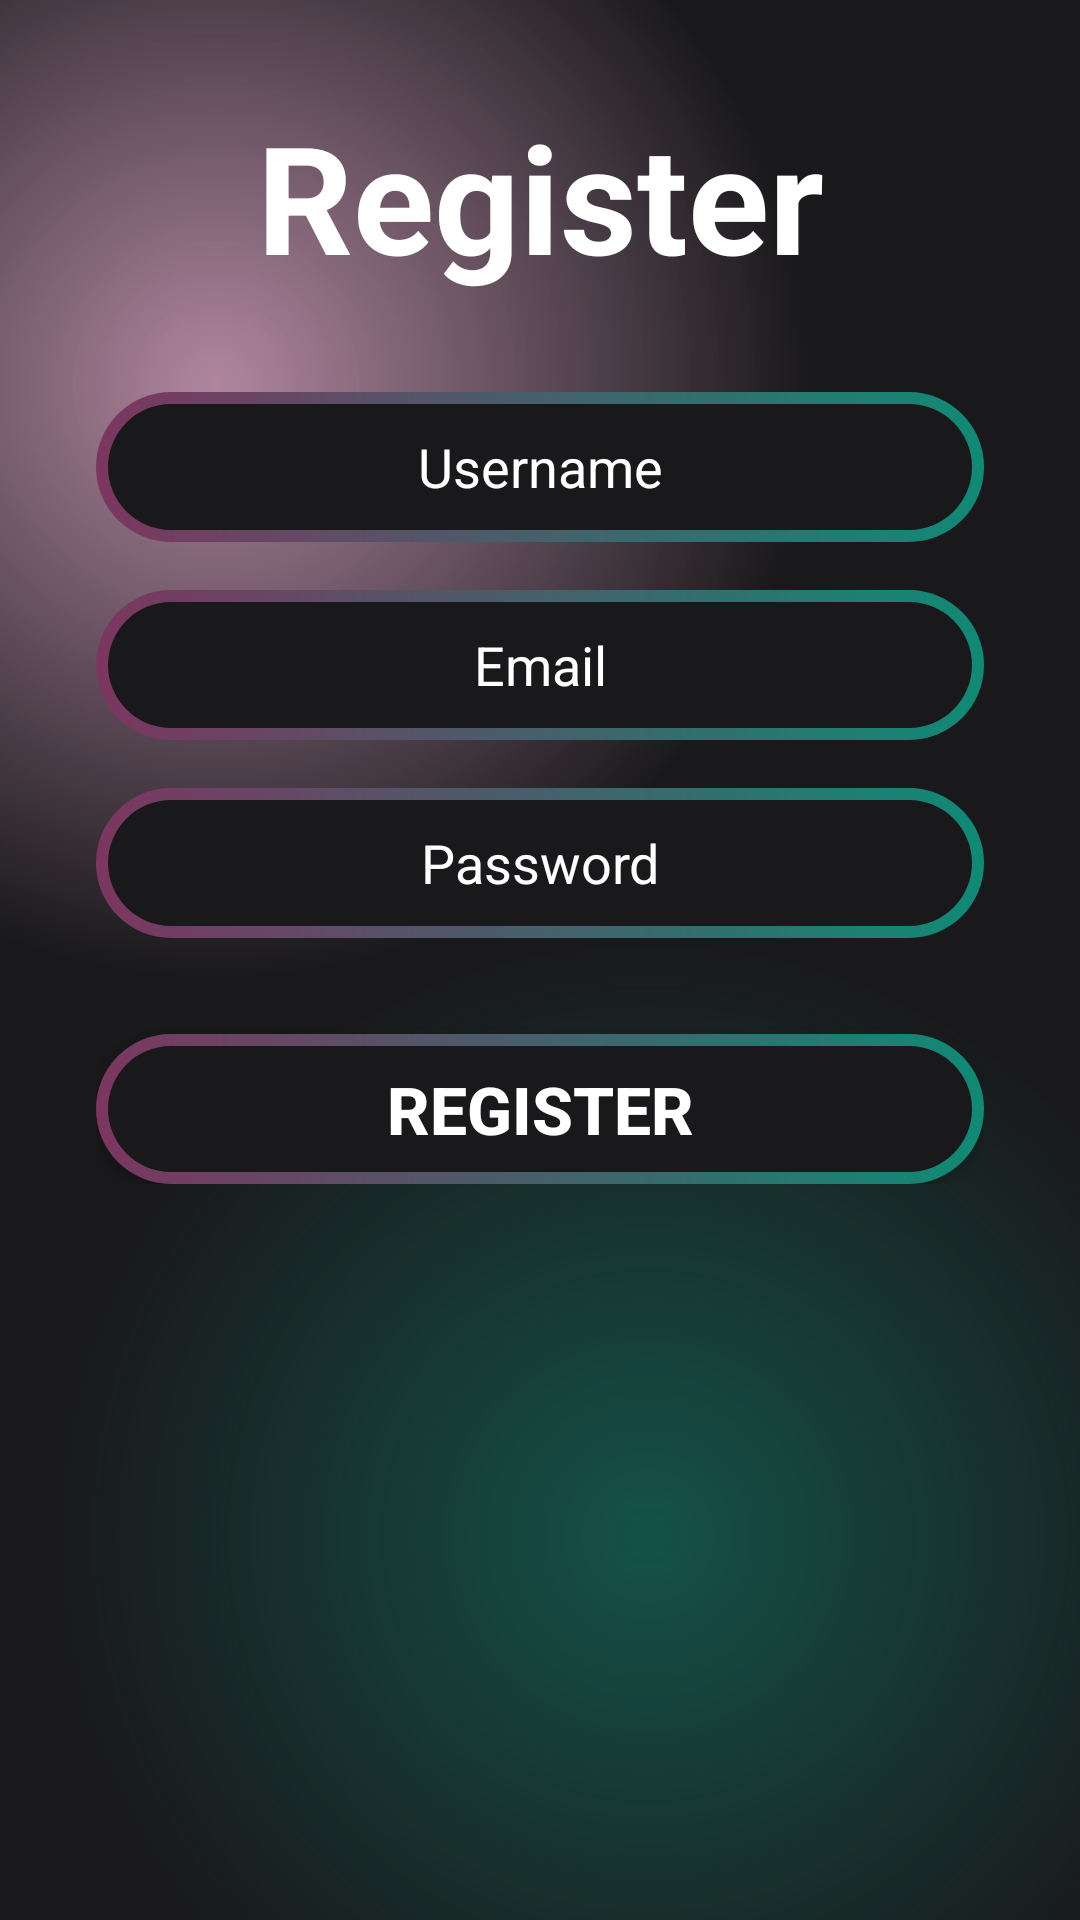

Write the Android layout XML for this screen, with the resource values it uses.
<!-- AndroidManifest.xml: application theme Theme.Movies_app -->
<!-- res/layout/activity_register.xml -->
<?xml version="1.0" encoding="utf-8"?>

<androidx.constraintlayout.widget.ConstraintLayout xmlns:android="http://schemas.android.com/apk/res/android"
    xmlns:app="http://schemas.android.com/apk/res-auto"
    android:layout_width="match_parent"
    android:layout_height="match_parent"
    android:background="@drawable/gradirent_color_background">

    <ScrollView
        android:layout_width="match_parent"
        android:layout_height="match_parent">

        <LinearLayout
            android:layout_width="match_parent"
            android:layout_height="wrap_content"
            android:orientation="vertical"
            android:padding="32dp">

            <TextView
                android:layout_width="match_parent"
                android:layout_height="wrap_content"
                android:text="Register"
                android:textColor="@android:color/white"
                android:textSize="50sp"
                android:textStyle="bold"
                android:gravity="center"
                android:layout_marginBottom="32dp" />

            <EditText
                android:id="@+id/registerUsername"
                android:layout_width="match_parent"
                android:layout_height="50dp"
                android:background="@drawable/btn_background"
                android:hint="Username"
                android:inputType="text"
                android:textColor="@android:color/white"
                android:textColorHint="@android:color/white"
                android:textAlignment="center"
                android:layout_marginBottom="16dp" />

            <EditText
                android:id="@+id/registerEmail"
                android:layout_width="match_parent"
                android:layout_height="50dp"
                android:background="@drawable/btn_background"
                android:hint="Email"
                android:inputType="textEmailAddress"
                android:textColor="@android:color/white"
                android:textColorHint="@android:color/white"
                android:textAlignment="center"
                android:layout_marginBottom="16dp" />

            <EditText
                android:id="@+id/registerPassword"
                android:layout_width="match_parent"
                android:layout_height="50dp"
                android:background="@drawable/btn_background"
                android:hint="Password"
                android:inputType="textPassword"
                android:textColor="@android:color/white"
                android:textColorHint="@android:color/white"
                android:textAlignment="center"
                android:layout_marginBottom="32dp" />

            <androidx.appcompat.widget.AppCompatButton
                android:id="@+id/registerBtn"
                android:layout_width="match_parent"
                android:layout_height="50dp"
                android:background="@drawable/btn_background"
                android:text="Register"
                android:textColor="@android:color/white"
                android:textSize="22sp"
                android:textStyle="bold" />
        </LinearLayout>
    </ScrollView>
</androidx.constraintlayout.widget.ConstraintLayout>
<!-- resources referenced by this layout -->
<resources>
  <!-- drawable btn_background (drawable) -->
  <?xml version="1.0" encoding="utf-8"?>
  
  <layer-list xmlns:android="http://schemas.android.com/apk/res/android">
  <item>
      <shape android:shape="rectangle">
          <corners android:radius="50dp"/>
          <gradient
              android:angle="360"
              android:endColor="#0f8a75"
              android:startColor="#7c3660"
              android:type="linear" />
          <size
              android:width="24dp"
              android:height="24dp"/>
      </shape>
  </item>
      <item android:top="4dp" android:bottom="4dp" android:right="4dp" android:left="4dp">
          <shape android:shape="rectangle">
              <corners android:radius="50dp"/>
              <solid android:color="#19191b"/>
          </shape>
      </item>
  </layer-list>
  <!-- drawable gradirent_color_background (drawable) -->
  <?xml version="1.0" encoding="utf-8"?>
  
  <layer-list xmlns:android="http://schemas.android.com/apk/res/android">
  <item>
      <shape>
          <gradient
              android:startColor="#997c3660"
              android:centerColor="#19191b"
              android:endColor="#19191b"
              android:type="radial"
              android:gradientRadius="110%p"
              android:centerX="0.2"
              android:centerY="0.2" />
      </shape>
  </item>
      <item>
          <shape>
              <gradient
                  android:startColor="#800f8a75"
                  android:centerColor="@android:color/transparent"
                  android:endColor="@android:color/transparent"
                  android:gradientRadius="110%p"
                  android:centerX="0.6"
                  android:centerY="0.8"
                  android:type="radial"/>
          </shape>
      </item>
  </layer-list>
  <style name="Theme.Movies_app" parent="Base.Theme.Movies_app" />
  <style name="Base.Theme.Movies_app" parent="Theme.MaterialComponents.DayNight.NoActionBar">
          
          <item name="colorPrimaryDark">#19191b</item>
  
          
      </style>
</resources>
